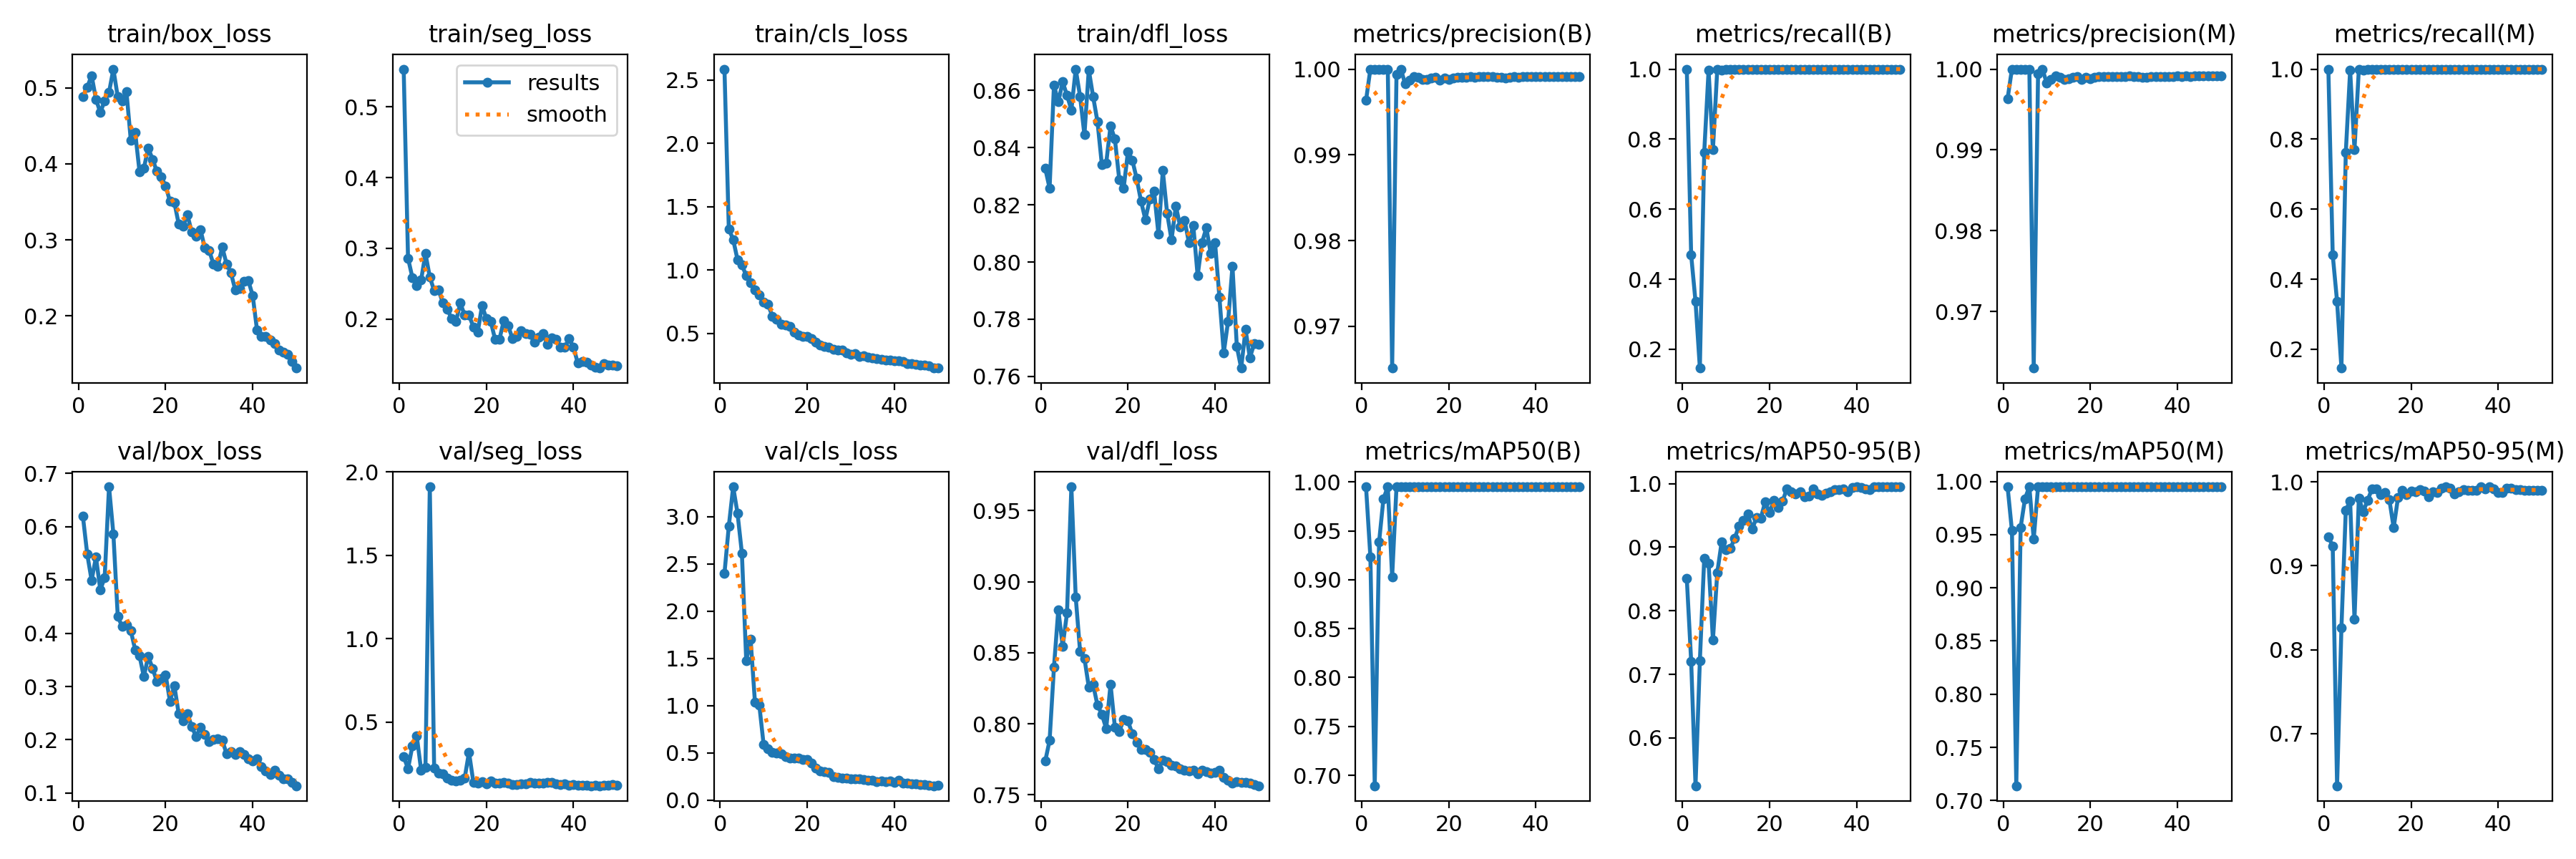

Source data for this figure (header and first rows):
epoch, time, train/box_loss, train/seg_loss, train/cls_loss, train/dfl_loss, metrics/precision(B), metrics/recall(B), metrics/mAP50(B), metrics/mAP50-95(B), metrics/precision(M), metrics/recall(M), metrics/mAP50(M), metrics/mAP50-95(M), val/box_loss, val/seg_loss, val/cls_loss, val/dfl_loss, lr/pg0, lr/pg1, lr/pg2
1, 8.594, 0.4883, 0.5533, 2.586, 0.8327, 0.9963, 1, 0.995, 0.8504, 0.9963, 1, 0.995, 0.9347, 0.6196, 0.2929, 2.399, 0.7737, 0.00026, 0.00026, 0.00026
2, 13.8, 0.501, 0.286, 1.324, 0.8258, 1, 0.4692, 0.9234, 0.7207, 1, 0.4692, 0.9537, 0.9231, 0.5483, 0.2204, 2.9, 0.7882, 0.0005293, 0.0005293, 0.0005293
3, 18.13, 0.5162, 0.2587, 1.24, 0.8618, 1, 0.3364, 0.6893, 0.5247, 1, 0.3364, 0.7139, 0.638, 0.4994, 0.3569, 3.316, 0.8396, 0.0007875, 0.0007875, 0.0007875
4, 22.73, 0.4851, 0.247, 1.081, 0.856, 1, 0.1461, 0.9385, 0.7216, 1, 0.1461, 0.9569, 0.8263, 0.543, 0.4172, 3.036, 0.8804, 0.001035, 0.001035, 0.001035
5, 27.29, 0.4675, 0.255, 1.039, 0.863, 1, 0.7621, 0.9828, 0.8824, 1, 0.7621, 0.9839, 0.9662, 0.4813, 0.2127, 2.615, 0.8545, 0.001271, 0.001271, 0.001271
6, 31.36, 0.4831, 0.2927, 0.9562, 0.8583, 1, 0.9964, 0.995, 0.8746, 1, 0.9964, 0.995, 0.9768, 0.5046, 0.2286, 1.477, 0.878, 0.001496, 0.001496, 0.001496
7, 35.25, 0.4941, 0.2593, 0.9012, 0.8532, 0.9651, 0.7705, 0.9029, 0.7541, 0.963, 0.7705, 0.9459, 0.836, 0.6751, 1.911, 1.704, 0.9668, 0.00171, 0.00171, 0.00171
8, 39.04, 0.5247, 0.2404, 0.8415, 0.8675, 0.9994, 1, 0.995, 0.86, 0.9994, 1, 0.995, 0.9805, 0.5866, 0.2241, 1.037, 0.8891, 0.001723, 0.001723, 0.001723
9, 42.94, 0.4882, 0.2409, 0.8035, 0.8579, 1, 0.9965, 0.995, 0.908, 1, 0.9965, 0.995, 0.9645, 0.4324, 0.1941, 1.005, 0.851, 0.001683, 0.001683, 0.001683
10, 46.82, 0.4829, 0.2231, 0.7485, 0.8445, 0.9983, 1, 0.995, 0.8961, 0.9983, 1, 0.995, 0.9777, 0.4124, 0.1912, 0.5844, 0.8461, 0.001644, 0.001644, 0.001644
11, 50.7, 0.4953, 0.2137, 0.7278, 0.8672, 0.9987, 1, 0.995, 0.8978, 0.9987, 1, 0.995, 0.9914, 0.4151, 0.1627, 0.5433, 0.8258, 0.001604, 0.001604, 0.001604
12, 54.53, 0.4312, 0.2011, 0.6356, 0.8578, 0.9991, 1, 0.995, 0.9143, 0.9991, 1, 0.995, 0.9917, 0.4047, 0.149, 0.5021, 0.8276, 0.001564, 0.001564, 0.001564
13, 58.35, 0.4417, 0.1964, 0.6102, 0.8491, 0.999, 1, 0.995, 0.9333, 0.999, 1, 0.995, 0.985, 0.3692, 0.146, 0.4981, 0.8129, 0.001525, 0.001525, 0.001525
14, 62.48, 0.3899, 0.2226, 0.5718, 0.8341, 0.9988, 1, 0.995, 0.9419, 0.9988, 1, 0.995, 0.9873, 0.3576, 0.1517, 0.491, 0.8066, 0.001485, 0.001485, 0.001485
15, 66.27, 0.394, 0.2057, 0.5649, 0.8346, 0.9988, 1, 0.995, 0.9519, 0.9988, 1, 0.995, 0.9789, 0.3183, 0.163, 0.4606, 0.7966, 0.001446, 0.001446, 0.001446
16, 70.05, 0.421, 0.2055, 0.5524, 0.8477, 0.999, 1, 0.995, 0.9282, 0.999, 1, 0.995, 0.9454, 0.3565, 0.3191, 0.4461, 0.8278, 0.001406, 0.001406, 0.001406
17, 73.87, 0.4059, 0.189, 0.5069, 0.843, 0.9991, 1, 0.995, 0.9465, 0.9991, 1, 0.995, 0.9814, 0.3343, 0.1404, 0.4458, 0.7974, 0.001366, 0.001366, 0.001366
18, 77.71, 0.39, 0.1812, 0.4881, 0.8289, 0.9987, 1, 0.995, 0.946, 0.9987, 1, 0.995, 0.9897, 0.3093, 0.1349, 0.4431, 0.7944, 0.001327, 0.001327, 0.001327
19, 81.99, 0.3825, 0.219, 0.4775, 0.8257, 0.999, 1, 0.995, 0.9712, 0.999, 1, 0.995, 0.985, 0.3152, 0.1429, 0.4294, 0.8029, 0.001287, 0.001287, 0.001287
20, 85.93, 0.3711, 0.2005, 0.4769, 0.8387, 0.9988, 1, 0.995, 0.954, 0.9988, 1, 0.995, 0.9889, 0.3219, 0.129, 0.4254, 0.8019, 0.001248, 0.001248, 0.001248
21, 89.72, 0.3505, 0.1965, 0.4574, 0.8356, 0.999, 1, 0.995, 0.9736, 0.999, 1, 0.995, 0.9884, 0.2721, 0.1485, 0.3912, 0.7928, 0.001208, 0.001208, 0.001208
22, 93.53, 0.3494, 0.1711, 0.4275, 0.8292, 0.9991, 1, 0.995, 0.9619, 0.9991, 1, 0.995, 0.9906, 0.3017, 0.1327, 0.3385, 0.7871, 0.001168, 0.001168, 0.001168
23, 97.33, 0.3209, 0.1716, 0.4067, 0.8213, 0.999, 1, 0.995, 0.9727, 0.999, 1, 0.995, 0.9888, 0.2489, 0.1336, 0.3049, 0.7821, 0.001129, 0.001129, 0.001129
24, 101.1, 0.3178, 0.1979, 0.3956, 0.8149, 0.9991, 1, 0.995, 0.992, 0.9991, 1, 0.995, 0.9824, 0.2354, 0.1366, 0.2989, 0.7818, 0.001089, 0.001089, 0.001089
25, 104.9, 0.3332, 0.1906, 0.3915, 0.8219, 0.9991, 1, 0.995, 0.9873, 0.9991, 1, 0.995, 0.9882, 0.2485, 0.1332, 0.2911, 0.7798, 0.00105, 0.00105, 0.00105
26, 108.8, 0.31, 0.1722, 0.3712, 0.8247, 0.999, 1, 0.995, 0.9836, 0.999, 1, 0.995, 0.9869, 0.2251, 0.1247, 0.2497, 0.7746, 0.00101, 0.00101, 0.00101
27, 112.6, 0.3051, 0.1756, 0.3679, 0.8097, 0.9991, 1, 0.995, 0.9868, 0.9991, 1, 0.995, 0.9923, 0.2054, 0.1273, 0.241, 0.7684, 0.0009704, 0.0009704, 0.0009704
28, 116.3, 0.3135, 0.1837, 0.3661, 0.832, 0.9991, 1, 0.995, 0.9796, 0.9991, 1, 0.995, 0.994, 0.2235, 0.1298, 0.2321, 0.7744, 0.0009308, 0.0009308, 0.0009308
29, 120.1, 0.2894, 0.18, 0.3441, 0.817, 0.9991, 1, 0.995, 0.9808, 0.9991, 1, 0.995, 0.9922, 0.2096, 0.1315, 0.2333, 0.7735, 0.0008912, 0.0008912, 0.0008912
30, 124, 0.2861, 0.1785, 0.3313, 0.8077, 0.9991, 1, 0.995, 0.9913, 0.9991, 1, 0.995, 0.9856, 0.1969, 0.1376, 0.2261, 0.7709, 0.0008516, 0.0008516, 0.0008516
31, 127.7, 0.2676, 0.1674, 0.3379, 0.8196, 0.9991, 1, 0.995, 0.9837, 0.9991, 1, 0.995, 0.9884, 0.1999, 0.1349, 0.2223, 0.7704, 0.000812, 0.000812, 0.000812
32, 131.5, 0.2656, 0.1747, 0.3194, 0.8124, 0.999, 1, 0.995, 0.9815, 0.999, 1, 0.995, 0.9908, 0.2023, 0.1324, 0.2265, 0.7683, 0.0007724, 0.0007724, 0.0007724
33, 135.3, 0.2904, 0.1791, 0.3225, 0.8146, 0.999, 1, 0.995, 0.9846, 0.999, 1, 0.995, 0.9901, 0.1991, 0.1328, 0.2195, 0.767, 0.0007328, 0.0007328, 0.0007328
34, 139.2, 0.2683, 0.164, 0.3127, 0.8068, 0.9991, 1, 0.995, 0.9875, 0.9991, 1, 0.995, 0.9895, 0.1736, 0.1365, 0.2114, 0.7667, 0.0006932, 0.0006932, 0.0006932
35, 143, 0.2566, 0.1736, 0.3083, 0.8128, 0.9991, 1, 0.995, 0.9901, 0.9991, 1, 0.995, 0.9902, 0.1771, 0.1373, 0.2066, 0.7674, 0.0006536, 0.0006536, 0.0006536
36, 146.8, 0.2339, 0.1716, 0.2974, 0.7952, 0.9991, 1, 0.995, 0.9909, 0.9991, 1, 0.995, 0.994, 0.1717, 0.1316, 0.1969, 0.7649, 0.000614, 0.000614, 0.000614
37, 150.6, 0.2355, 0.1603, 0.2944, 0.8068, 0.9991, 1, 0.995, 0.9917, 0.9991, 1, 0.995, 0.9918, 0.1775, 0.1267, 0.1992, 0.7672, 0.0005744, 0.0005744, 0.0005744
38, 154.4, 0.2453, 0.1601, 0.2905, 0.8119, 0.9991, 1, 0.995, 0.9876, 0.9991, 1, 0.995, 0.9939, 0.1729, 0.1289, 0.1958, 0.7662, 0.0005348, 0.0005348, 0.0005348
39, 158.2, 0.2462, 0.1725, 0.2893, 0.803, 0.9991, 1, 0.995, 0.9937, 0.9991, 1, 0.995, 0.9919, 0.1645, 0.1195, 0.1998, 0.7654, 0.0004952, 0.0004952, 0.0004952
40, 162, 0.2266, 0.16, 0.2818, 0.8068, 0.9991, 1, 0.995, 0.995, 0.9991, 1, 0.995, 0.9871, 0.1597, 0.1235, 0.1869, 0.7656, 0.0004556, 0.0004556, 0.0004556
41, 195.6, 0.1809, 0.1376, 0.2825, 0.7877, 0.9991, 1, 0.995, 0.9938, 0.9991, 1, 0.995, 0.9872, 0.1645, 0.1231, 0.2082, 0.7672, 0.000416, 0.000416, 0.000416
42, 199.3, 0.1726, 0.1403, 0.2764, 0.7683, 0.9991, 1, 0.995, 0.9912, 0.9991, 1, 0.995, 0.9919, 0.1495, 0.1231, 0.1757, 0.7623, 0.0003764, 0.0003764, 0.0003764
43, 202.9, 0.1732, 0.139, 0.2629, 0.7793, 0.9991, 1, 0.995, 0.9909, 0.9991, 1, 0.995, 0.9919, 0.1407, 0.1214, 0.1765, 0.7601, 0.0003368, 0.0003368, 0.0003368
44, 206.7, 0.1684, 0.1348, 0.2586, 0.7985, 0.9991, 1, 0.995, 0.995, 0.9991, 1, 0.995, 0.9908, 0.1344, 0.1182, 0.1696, 0.7584, 0.0002972, 0.0002972, 0.0002972
45, 210.2, 0.1636, 0.1323, 0.2554, 0.7704, 0.9991, 1, 0.995, 0.995, 0.9991, 1, 0.995, 0.9909, 0.1429, 0.12, 0.1728, 0.7593, 0.0002576, 0.0002576, 0.0002576
46, 214, 0.1547, 0.1308, 0.2488, 0.7629, 0.9991, 1, 0.995, 0.995, 0.9991, 1, 0.995, 0.9901, 0.1338, 0.1183, 0.1658, 0.7586, 0.000218, 0.000218, 0.000218
47, 217.7, 0.1517, 0.1369, 0.2479, 0.7764, 0.9991, 1, 0.995, 0.995, 0.9991, 1, 0.995, 0.99, 0.1269, 0.1207, 0.1614, 0.7588, 0.0001784, 0.0001784, 0.0001784
48, 221.4, 0.1497, 0.1348, 0.2409, 0.7665, 0.9991, 1, 0.995, 0.995, 0.9991, 1, 0.995, 0.9901, 0.1271, 0.1231, 0.159, 0.7583, 0.0001388, 0.0001388, 0.0001388
49, 225, 0.1395, 0.1347, 0.2289, 0.7715, 0.9991, 1, 0.995, 0.995, 0.9991, 1, 0.995, 0.99, 0.1203, 0.1238, 0.1505, 0.7572, 9.92e-05, 9.92e-05, 9.92e-05
50, 228.8, 0.1313, 0.1342, 0.2257, 0.7712, 0.9991, 1, 0.995, 0.995, 0.9991, 1, 0.995, 0.99, 0.1135, 0.1198, 0.152, 0.7563, 5.96e-05, 5.96e-05, 5.96e-05
